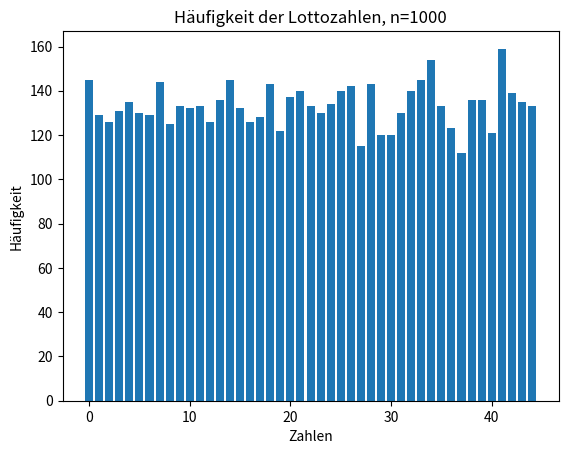

Write Python code to recreate this figure.
import random
import matplotlib.pyplot as plt
import numpy as np

# Funktion, um Lottozahlen zu ziehen
def gamble(n, res):
    if n <= 0:
        print("Die Anzahl der zu ziehenden Zahlen muss positiv sein.")
        return

    max = 45
    num = []

    # Erstellt eine Liste von Zahlen von 0 bis 44
    for i in range(max):
        num.append(i)

    for i in range(n):
        # Zufällige Auswahl einer Indexposition aus der Liste
        index = random.randint(0, max - 1 - i)

        old = num[index]
        new = num[max - 1 - i]

        # Vertauscht die ausgewählte Zahl mit der letzten verbleibenden Zahl in der Liste
        num[index], num[max - 1 - i] = new, old
        res.append(old)

    return res

# Funktion, um die Häufigkeit jeder gezogenen Zahl zu zählen
def statistic(res, dic):
    for i in range(len(res)):
        dic[res[i]] = dic[res[i]] + 1

# Ein leeres Dictionary, um die Häufigkeiten der gezogenen Zahlen zu speichern
dic = {}
for x in range(45):
    dic[x] = 0

tries = 1000

# Führt die Ziehung und die Statistik für eine bestimmte Anzahl von Versuchen (hier 1000) durch
for n in range(tries):
    res = []
    # Zieht 6 Lottozahlen und speichert sie in der 'res'-Liste
    gamble(6, res)
    # Aktualisiert das Dictionary 'dic', um die Häufigkeiten der gezogenen Zahlen zu zählen
    statistic(res, dic)

# Erstellt ein Histogramm der gezogenen Zahlen
plt.bar(dic.keys(), dic.values())
plt.title("Häufigkeit der Lottozahlen, n=" + str(tries))
plt.xlabel("Zahlen")
plt.ylabel("Häufigkeit")
plt.show()
